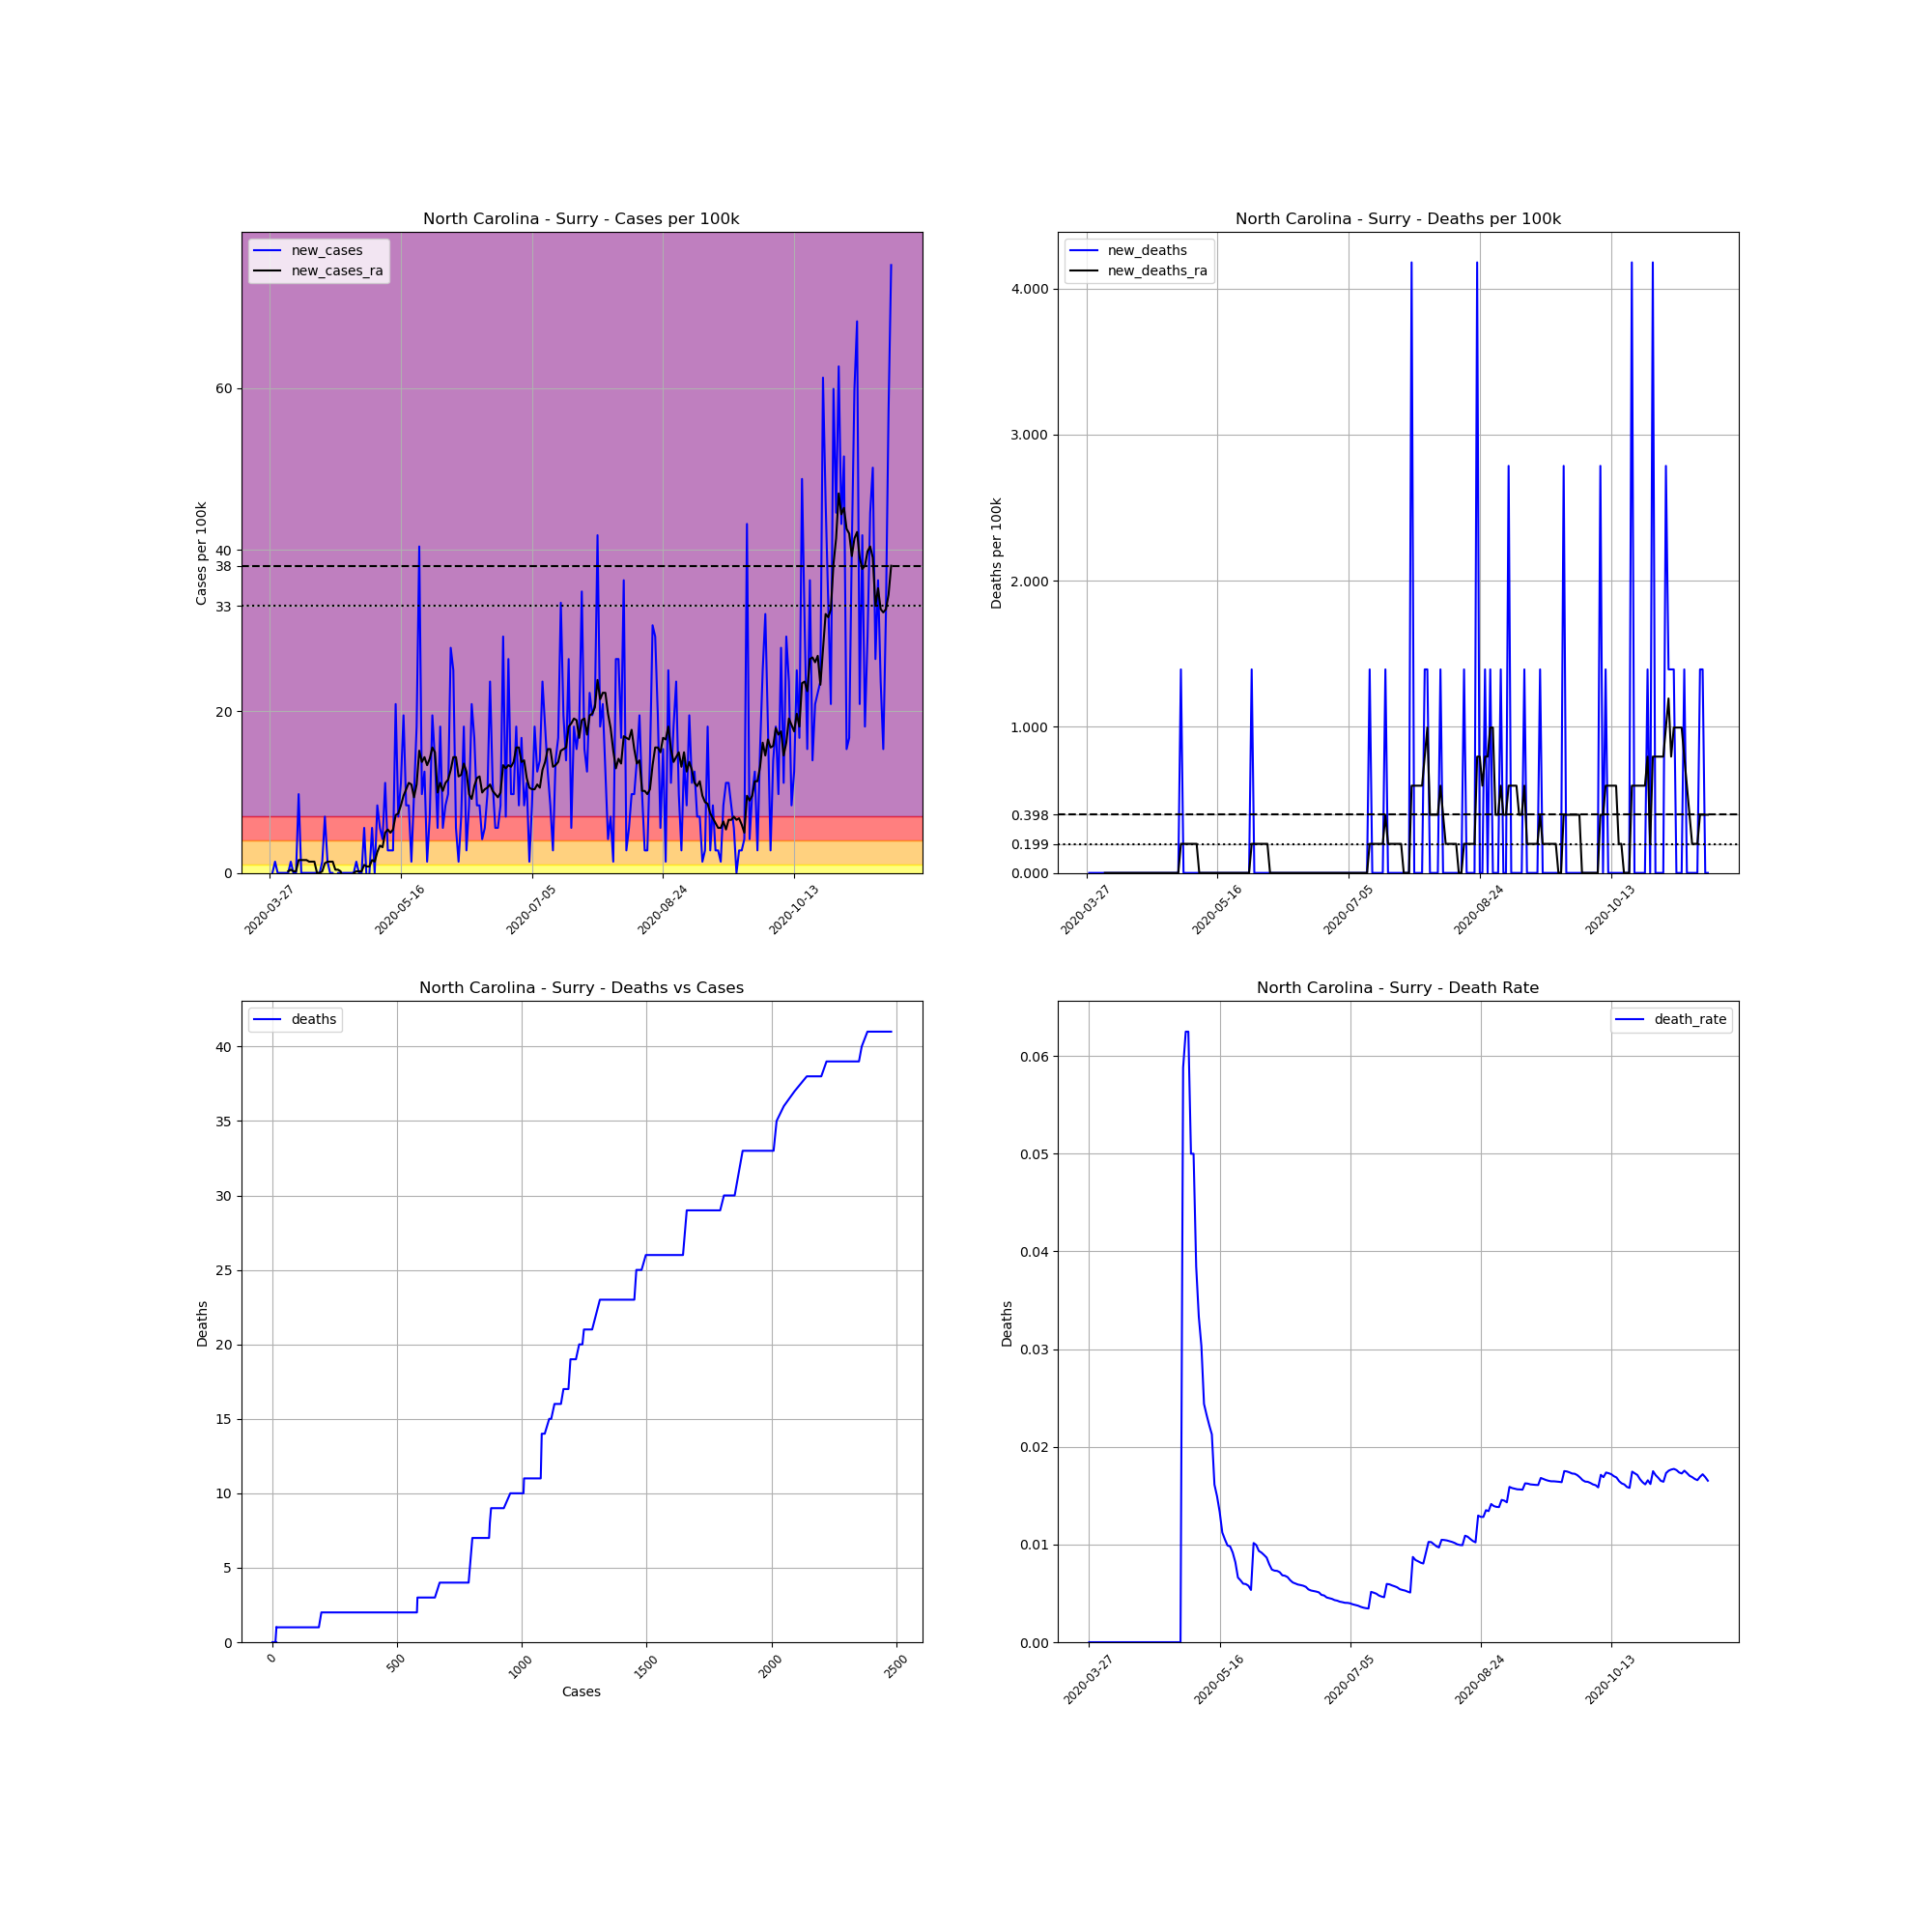

The file beside this chart, header and first rows:
, date, county, state, fips, cases, deaths, COUNTY, STNAME, CTYNAME, POPESTIMATE2019, cases_per_100k, deaths_per_100k, death_rate, new_cases, new_deaths, new_cases_ra, new_deaths_ra
420522, 2020-03-27, Surry, North Carolina, 37171, 1, 0, 171, North Carolina, Surry, 71783, 1.393, 0.0, 0.0, , , , 
420523, 2020-03-28, Surry, North Carolina, 37171, 1, 0, 171, North Carolina, Surry, 71783, 1.393, 0.0, 0.0, 0.0, 0.0, , 
420524, 2020-03-29, Surry, North Carolina, 37171, 2, 0, 171, North Carolina, Surry, 71783, 2.786, 0.0, 0.0, 1.393, 0.0, , 
420525, 2020-03-30, Surry, North Carolina, 37171, 2, 0, 171, North Carolina, Surry, 71783, 2.786, 0.0, 0.0, 0.0, 0.0, , 
420526, 2020-03-31, Surry, North Carolina, 37171, 2, 0, 171, North Carolina, Surry, 71783, 2.786, 0.0, 0.0, 0.0, 0.0, , 
420527, 2020-04-01, Surry, North Carolina, 37171, 2, 0, 171, North Carolina, Surry, 71783, 2.786, 0.0, 0.0, 0.0, 0.0, , 
420528, 2020-04-02, Surry, North Carolina, 37171, 2, 0, 171, North Carolina, Surry, 71783, 2.786, 0.0, 0.0, 0.0, 0.0, , 
420529, 2020-04-03, Surry, North Carolina, 37171, 2, 0, 171, North Carolina, Surry, 71783, 2.786, 0.0, 0.0, 0.0, 0.0, 0.199, 0.0
420530, 2020-04-04, Surry, North Carolina, 37171, 3, 0, 171, North Carolina, Surry, 71783, 4.179, 0.0, 0.0, 1.393, 0.0, 0.398, 0.0
420531, 2020-04-05, Surry, North Carolina, 37171, 3, 0, 171, North Carolina, Surry, 71783, 4.179, 0.0, 0.0, 0.0, 0.0, 0.199, 0.0
420532, 2020-04-06, Surry, North Carolina, 37171, 3, 0, 171, North Carolina, Surry, 71783, 4.179, 0.0, 0.0, 0.0, 0.0, 0.199, 0.0
420533, 2020-04-07, Surry, North Carolina, 37171, 10, 0, 171, North Carolina, Surry, 71783, 13.93, 0.0, 0.0, 9.752, 0.0, 1.592, 0.0
420534, 2020-04-08, Surry, North Carolina, 37171, 10, 0, 171, North Carolina, Surry, 71783, 13.93, 0.0, 0.0, 0.0, 0.0, 1.592, 0.0
420535, 2020-04-09, Surry, North Carolina, 37171, 10, 0, 171, North Carolina, Surry, 71783, 13.93, 0.0, 0.0, 0.0, 0.0, 1.592, 0.0
420536, 2020-04-10, Surry, North Carolina, 37171, 10, 0, 171, North Carolina, Surry, 71783, 13.93, 0.0, 0.0, 0.0, 0.0, 1.592, 0.0
420537, 2020-04-11, Surry, North Carolina, 37171, 10, 0, 171, North Carolina, Surry, 71783, 13.93, 0.0, 0.0, 0.0, 0.0, 1.393, 0.0
420538, 2020-04-12, Surry, North Carolina, 37171, 10, 0, 171, North Carolina, Surry, 71783, 13.93, 0.0, 0.0, 0.0, 0.0, 1.393, 0.0
420539, 2020-04-13, Surry, North Carolina, 37171, 10, 0, 171, North Carolina, Surry, 71783, 13.93, 0.0, 0.0, 0.0, 0.0, 1.393, 0.0
420540, 2020-04-14, Surry, North Carolina, 37171, 10, 0, 171, North Carolina, Surry, 71783, 13.93, 0.0, 0.0, 0.0, 0.0, 0.0, 0.0
420541, 2020-04-15, Surry, North Carolina, 37171, 10, 0, 171, North Carolina, Surry, 71783, 13.93, 0.0, 0.0, 0.0, 0.0, 0.0, 0.0
420542, 2020-04-16, Surry, North Carolina, 37171, 11, 0, 171, North Carolina, Surry, 71783, 15.32, 0.0, 0.0, 1.393, 0.0, 0.199, 0.0
420543, 2020-04-17, Surry, North Carolina, 37171, 16, 0, 171, North Carolina, Surry, 71783, 22.29, 0.0, 0.0, 6.965, 0.0, 1.194, 0.0
420544, 2020-04-18, Surry, North Carolina, 37171, 17, 0, 171, North Carolina, Surry, 71783, 23.68, 0.0, 0.0, 1.393, 0.0, 1.393, 0.0
420545, 2020-04-19, Surry, North Carolina, 37171, 17, 0, 171, North Carolina, Surry, 71783, 23.68, 0.0, 0.0, 0.0, 0.0, 1.393, 0.0
420546, 2020-04-20, Surry, North Carolina, 37171, 17, 0, 171, North Carolina, Surry, 71783, 23.68, 0.0, 0.0, 0.0, 0.0, 1.393, 0.0
420547, 2020-04-21, Surry, North Carolina, 37171, 12, 0, 171, North Carolina, Surry, 71783, 16.72, 0.0, 0.0, -6.965, 0.0, 0.398, 0.0
420548, 2020-04-22, Surry, North Carolina, 37171, 12, 0, 171, North Carolina, Surry, 71783, 16.72, 0.0, 0.0, 0.0, 0.0, 0.398, 0.0
420549, 2020-04-23, Surry, North Carolina, 37171, 12, 0, 171, North Carolina, Surry, 71783, 16.72, 0.0, 0.0, 0.0, 0.0, 0.199, 0.0
420550, 2020-04-24, Surry, North Carolina, 37171, 12, 0, 171, North Carolina, Surry, 71783, 16.72, 0.0, 0.0, 0.0, 0.0, -0.796, 0.0
420551, 2020-04-25, Surry, North Carolina, 37171, 12, 0, 171, North Carolina, Surry, 71783, 16.72, 0.0, 0.0, 0.0, 0.0, -0.9951, 0.0
420552, 2020-04-26, Surry, North Carolina, 37171, 12, 0, 171, North Carolina, Surry, 71783, 16.72, 0.0, 0.0, 0.0, 0.0, -0.9951, 0.0
420553, 2020-04-27, Surry, North Carolina, 37171, 12, 0, 171, North Carolina, Surry, 71783, 16.72, 0.0, 0.0, 0.0, 0.0, -0.9951, 0.0
420554, 2020-04-28, Surry, North Carolina, 37171, 12, 0, 171, North Carolina, Surry, 71783, 16.72, 0.0, 0.0, 0.0, 0.0, 0.0, 0.0
420555, 2020-04-29, Surry, North Carolina, 37171, 13, 0, 171, North Carolina, Surry, 71783, 18.11, 0.0, 0.0, 1.393, 0.0, 0.199, 0.0
420556, 2020-04-30, Surry, North Carolina, 37171, 13, 0, 171, North Carolina, Surry, 71783, 18.11, 0.0, 0.0, 0.0, 0.0, 0.199, 0.0
420557, 2020-05-01, Surry, North Carolina, 37171, 13, 0, 171, North Carolina, Surry, 71783, 18.11, 0.0, 0.0, 0.0, 0.0, 0.199, 0.0
420558, 2020-05-02, Surry, North Carolina, 37171, 17, 1, 171, North Carolina, Surry, 71783, 23.68, 1.393, 0.05882, 5.572, 1.393, 0.9951, 0.199
420559, 2020-05-03, Surry, North Carolina, 37171, 16, 1, 171, North Carolina, Surry, 71783, 22.29, 1.393, 0.0625, -1.393, 0.0, 0.796, 0.199
420560, 2020-05-04, Surry, North Carolina, 37171, 16, 1, 171, North Carolina, Surry, 71783, 22.29, 1.393, 0.0625, 0.0, 0.0, 0.796, 0.199
420561, 2020-05-05, Surry, North Carolina, 37171, 20, 1, 171, North Carolina, Surry, 71783, 27.86, 1.393, 0.05, 5.572, 0.0, 1.592, 0.199
420562, 2020-05-06, Surry, North Carolina, 37171, 20, 1, 171, North Carolina, Surry, 71783, 27.86, 1.393, 0.05, 0.0, 0.0, 1.393, 0.199
420563, 2020-05-07, Surry, North Carolina, 37171, 26, 1, 171, North Carolina, Surry, 71783, 36.22, 1.393, 0.03846, 8.359, 0.0, 2.587, 0.199
420564, 2020-05-08, Surry, North Carolina, 37171, 30, 1, 171, North Carolina, Surry, 71783, 41.79, 1.393, 0.03333, 5.572, 0.0, 3.383, 0.199
420565, 2020-05-09, Surry, North Carolina, 37171, 33, 1, 171, North Carolina, Surry, 71783, 45.97, 1.393, 0.0303, 4.179, 0.0, 3.184, 0.0
420566, 2020-05-10, Surry, North Carolina, 37171, 41, 1, 171, North Carolina, Surry, 71783, 57.12, 1.393, 0.02439, 11.14, 0.0, 4.975, 0.0
420567, 2020-05-11, Surry, North Carolina, 37171, 43, 1, 171, North Carolina, Surry, 71783, 59.9, 1.393, 0.02326, 2.786, 0.0, 5.373, 0.0
420568, 2020-05-12, Surry, North Carolina, 37171, 45, 1, 171, North Carolina, Surry, 71783, 62.69, 1.393, 0.02222, 2.786, 0.0, 4.975, 0.0
420569, 2020-05-13, Surry, North Carolina, 37171, 47, 1, 171, North Carolina, Surry, 71783, 65.48, 1.393, 0.02128, 2.786, 0.0, 5.373, 0.0
420570, 2020-05-14, Surry, North Carolina, 37171, 62, 1, 171, North Carolina, Surry, 71783, 86.37, 1.393, 0.01613, 20.9, 0.0, 7.164, 0.0
420571, 2020-05-15, Surry, North Carolina, 37171, 67, 1, 171, North Carolina, Surry, 71783, 93.34, 1.393, 0.01493, 6.965, 0.0, 7.363, 0.0
420572, 2020-05-16, Surry, North Carolina, 37171, 75, 1, 171, North Carolina, Surry, 71783, 104.5, 1.393, 0.01333, 11.14, 0.0, 8.359, 0.0
420573, 2020-05-17, Surry, North Carolina, 37171, 89, 1, 171, North Carolina, Surry, 71783, 124, 1.393, 0.01124, 19.5, 0.0, 9.553, 0.0
420574, 2020-05-18, Surry, North Carolina, 37171, 95, 1, 171, North Carolina, Surry, 71783, 132.3, 1.393, 0.01053, 8.359, 0.0, 10.35, 0.0
420575, 2020-05-19, Surry, North Carolina, 37171, 101, 1, 171, North Carolina, Surry, 71783, 140.7, 1.393, 0.009901, 8.359, 0.0, 11.14, 0.0
420576, 2020-05-20, Surry, North Carolina, 37171, 102, 1, 171, North Carolina, Surry, 71783, 142.1, 1.393, 0.009804, 1.393, 0.0, 10.95, 0.0
420577, 2020-05-21, Surry, North Carolina, 37171, 109, 1, 171, North Carolina, Surry, 71783, 151.8, 1.393, 0.009174, 9.752, 0.0, 9.354, 0.0
420578, 2020-05-22, Surry, North Carolina, 37171, 122, 1, 171, North Carolina, Surry, 71783, 170, 1.393, 0.008197, 18.11, 0.0, 10.95, 0.0
420579, 2020-05-23, Surry, North Carolina, 37171, 151, 1, 171, North Carolina, Surry, 71783, 210.4, 1.393, 0.006623, 40.4, 0.0, 15.12, 0.0
420580, 2020-05-24, Surry, North Carolina, 37171, 158, 1, 171, North Carolina, Surry, 71783, 220.1, 1.393, 0.006329, 9.752, 0.0, 13.73, 0.0
420581, 2020-05-25, Surry, North Carolina, 37171, 167, 1, 171, North Carolina, Surry, 71783, 232.6, 1.393, 0.005988, 12.54, 0.0, 14.33, 0.0
... 178 more rows
